Labelled photos from "dataset_crops_conjuntiva", an image-classification folder in profjohnrivera/Proyecto_Deteccion_Conjuntiva_v1. The possible labels are: anemia, normal.

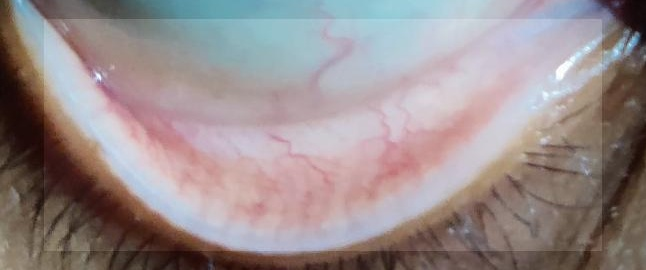
Label: normal

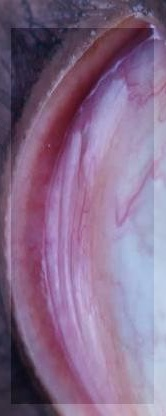
Label: anemia

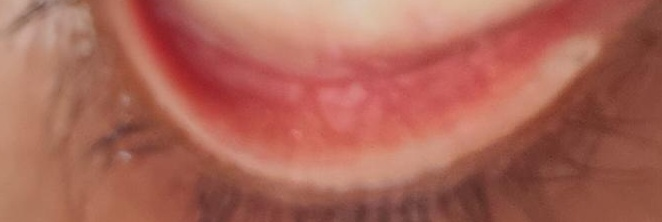
Label: normal

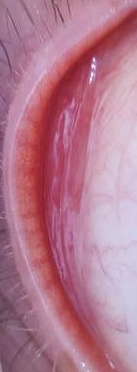
Label: normal

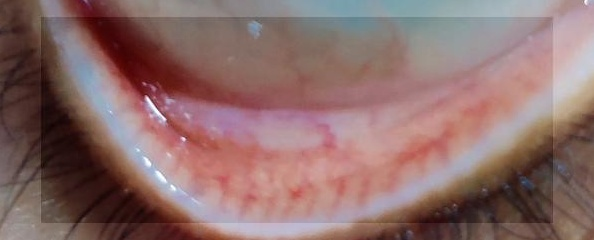
Label: anemia

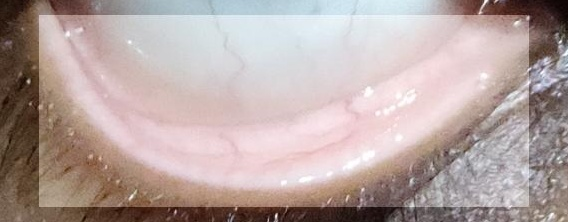
Label: anemia
